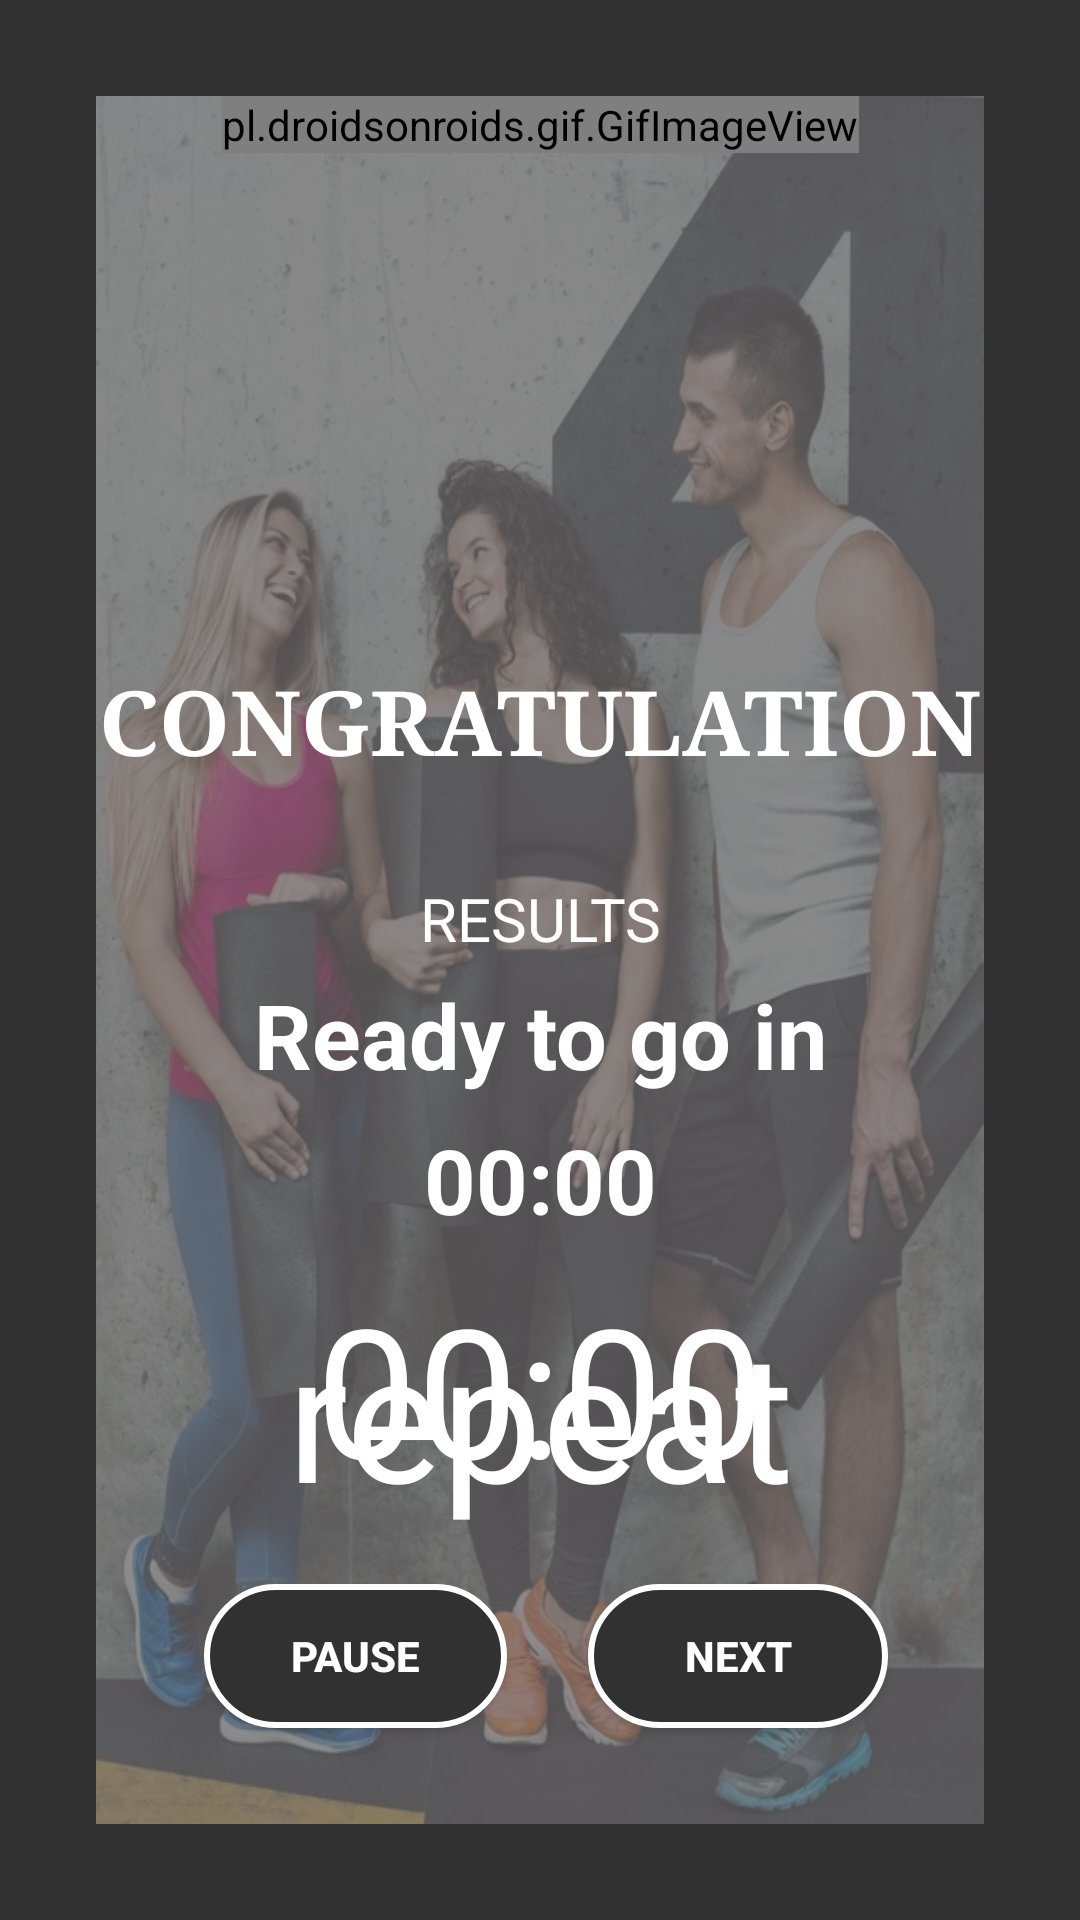

The Android layout XML behind this screen, and the referenced resources:
<!-- AndroidManifest.xml: application theme AppTheme -->
<!-- res/layout/activity_startworkout.xml -->
<?xml version="1.0" encoding="utf-8"?>
<android.support.constraint.ConstraintLayout xmlns:android="http://schemas.android.com/apk/res/android"
    xmlns:app="http://schemas.android.com/apk/res-auto"
    xmlns:tools="http://schemas.android.com/tools"
    android:layout_width="match_parent"
    android:layout_height="match_parent"
    tools:context=".Startworkout1"
    android:background="@color/bgcolor">

    <ImageView
        android:id="@+id/finishlayout"
        android:layout_width="0dp"
        android:layout_height="0dp"
        android:layout_marginStart="32dp"
        android:layout_marginTop="32dp"
        android:layout_marginEnd="32dp"
        android:layout_marginBottom="32dp"
        android:background="@drawable/finish"
        android:backgroundTint="#BE686666"
        android:backgroundTintMode="src_atop"
        android:gravity="center"
        android:orientation="vertical"
        app:layout_constraintBottom_toBottomOf="parent"
        app:layout_constraintEnd_toEndOf="parent"
        app:layout_constraintStart_toStartOf="parent"
        app:layout_constraintTop_toTopOf="parent">

    </ImageView>

    <pl.droidsonroids.gif.GifImageView
        android:id="@+id/gif"
        android:layout_width="wrap_content"
        android:layout_height="wrap_content"
        android:layout_alignParentTop="true"
        android:layout_alignParentEnd="true"
        android:layout_marginStart="8dp"
        android:layout_marginTop="32dp"
        android:layout_marginEnd="8dp"
        android:src="@drawable/pushup"
        app:layout_constraintEnd_toEndOf="parent"
        app:layout_constraintStart_toStartOf="parent"
        app:layout_constraintTop_toTopOf="parent" />

    <TextView
        android:id="@+id/title"
        android:layout_width="wrap_content"
        android:layout_height="wrap_content"
        android:layout_alignParentStart="true"
        android:layout_alignParentEnd="true"
        android:layout_alignParentBottom="true"
        android:layout_marginTop="32dp"
        android:gravity="center"
        android:text="Ready to go in"
        android:textAlignment="center"
        android:textColor="@android:color/white"
        android:textSize="30sp"
        android:textStyle="bold"
        app:layout_constraintEnd_toEndOf="parent"
        app:layout_constraintStart_toStartOf="parent"
        app:layout_constraintTop_toTopOf="@+id/congrats_desc" />

    <TextView
        android:id="@+id/startingtime"
        android:layout_width="wrap_content"
        android:layout_height="wrap_content"
        android:layout_alignParentStart="true"
        android:layout_alignParentEnd="true"
        android:layout_alignParentBottom="true"
        android:layout_marginTop="8dp"
        android:gravity="center"
        android:text="00:00"
        android:textAlignment="center"
        android:textColor="@android:color/white"
        android:textSize="30sp"
        android:textStyle="bold"
        app:layout_constraintEnd_toEndOf="parent"
        app:layout_constraintStart_toStartOf="parent"
        app:layout_constraintTop_toBottomOf="@+id/title" />

    <TextView
        android:id="@+id/text_view_countdown"
        android:layout_width="wrap_content"
        android:layout_height="wrap_content"
        android:layout_alignParentEnd="true"
        android:layout_alignParentBottom="true"
        android:layout_marginTop="8dp"
        android:layout_marginBottom="24dp"
        android:gravity="center"
        android:text="00:00"
        android:textAlignment="center"
        android:textColor="@android:color/white"
        android:textSize="60sp"
        app:layout_constraintBottom_toTopOf="@+id/button_start_pause"
        app:layout_constraintEnd_toEndOf="parent"
        app:layout_constraintStart_toStartOf="parent"
        app:layout_constraintTop_toBottomOf="@+id/startingtime" />

    <TextView
        android:id="@+id/text_view_repeat"
        android:layout_width="wrap_content"
        android:layout_height="wrap_content"
        android:layout_alignParentStart="true"
        android:layout_alignParentEnd="true"
        android:layout_alignParentBottom="true"
        android:layout_centerInParent="true"
        android:layout_centerHorizontal="true"
        android:layout_centerVertical="true"
        android:layout_marginTop="8dp"
        android:layout_marginBottom="8dp"
        android:gravity="center"
        android:text="repeat"
        android:textAlignment="center"
        android:textColor="@android:color/white"
        android:textSize="60sp"
        app:layout_constraintBottom_toTopOf="@+id/button_start_pause"
        app:layout_constraintEnd_toEndOf="parent"
        app:layout_constraintStart_toStartOf="parent"
        app:layout_constraintTop_toBottomOf="@+id/startingtime" />

    <Button
        android:id="@+id/button_start_pause"
        android:layout_width="101dp"
        android:layout_height="wrap_content"
        android:layout_alignParentStart="true"
        android:layout_alignParentTop="true"
        android:layout_marginStart="36dp"
        android:layout_marginBottom="32dp"
        android:background="@drawable/buttonstyle2"
        android:text="pause"
        android:textColor="@android:color/white"
        android:textStyle="bold"
        app:layout_constraintBottom_toBottomOf="@+id/finishlayout"
        app:layout_constraintStart_toStartOf="@+id/finishlayout" />

    <Button
        android:id="@+id/button_next"
        android:layout_width="100dp"
        android:layout_height="wrap_content"
        android:layout_alignParentStart="true"
        android:layout_alignParentTop="true"
        android:layout_marginEnd="32dp"
        android:layout_marginBottom="32dp"
        android:background="@drawable/buttonstyle2"
        android:text="next"
        android:textColor="@android:color/white"
        android:textStyle="bold"
        app:layout_constraintBottom_toBottomOf="@+id/finishlayout"
        app:layout_constraintEnd_toEndOf="@+id/finishlayout" />

    <TextView
        android:id="@+id/congrats_desc"
        android:layout_width="wrap_content"
        android:layout_height="wrap_content"
        android:layout_marginTop="32dp"
        android:text="RESULTS"
        android:textAlignment="center"
        android:textColor="@color/white"
        android:textSize="20sp"
        app:layout_constraintEnd_toEndOf="parent"
        app:layout_constraintStart_toStartOf="parent"
        app:layout_constraintTop_toBottomOf="@+id/congrats_text" />

    <Chronometer
        android:id="@+id/countuptimer"
        android:layout_width="wrap_content"
        android:layout_height="wrap_content"
        android:layout_marginTop="8dp"
        android:textAlignment="center"
        android:textColor="#00323131"
        android:textSize="20sp"
        app:layout_constraintEnd_toEndOf="parent"
        app:layout_constraintHorizontal_bias="0.498"
        app:layout_constraintStart_toStartOf="parent"
        app:layout_constraintTop_toBottomOf="@+id/congrats_desc" />

    <TextView
        android:id="@+id/congrats_text"
        android:layout_width="wrap_content"
        android:layout_height="wrap_content"
        android:layout_marginTop="220dp"
        android:fontFamily="serif"
        android:text="Congratulation"
        android:textAllCaps="true"
        android:textColor="@color/white"
        android:textSize="30sp"
        android:textStyle="bold"
        app:layout_constraintEnd_toEndOf="parent"
        app:layout_constraintStart_toStartOf="parent"
        app:layout_constraintTop_toTopOf="parent" />

</android.support.constraint.ConstraintLayout>
<!-- resources referenced by this layout -->
<resources>
  <color name="bgcolor">#323131</color>
  <color name="white">#FFFFFF</color>
  <!-- drawable buttonstyle2 (drawable) -->
  <?xml version="1.0" encoding="utf-8"?>
  <shape xmlns:android="http://schemas.android.com/apk/res/android" >
      <stroke android:width="2dp"
          android:color="#FFFFFF"/>
      <gradient
          android:angle="225"
          android:startColor="#FF323131"
          android:endColor="#FF323131"/>
      <corners
          android:bottomLeftRadius="30dp"
          android:bottomRightRadius="30dp"
          android:topLeftRadius="30dp"
          android:topRightRadius="30dp" />
  </shape>
  <!-- drawable finish: jpg bitmap (drawable, 199229 bytes) -->
  <!-- drawable pushup: gif bitmap (drawable, 127760 bytes) -->
  <style name="AppTheme" parent="Theme.AppCompat.Light.DarkActionBar">
          
          <item name="colorPrimary">@color/bgcolor</item>
          <item name="colorPrimaryDark">@color/colorPrimaryDark</item>
          <item name="colorAccent">@color/white</item>
      </style>
  <color name="colorPrimaryDark">#9700574B</color>
</resources>
